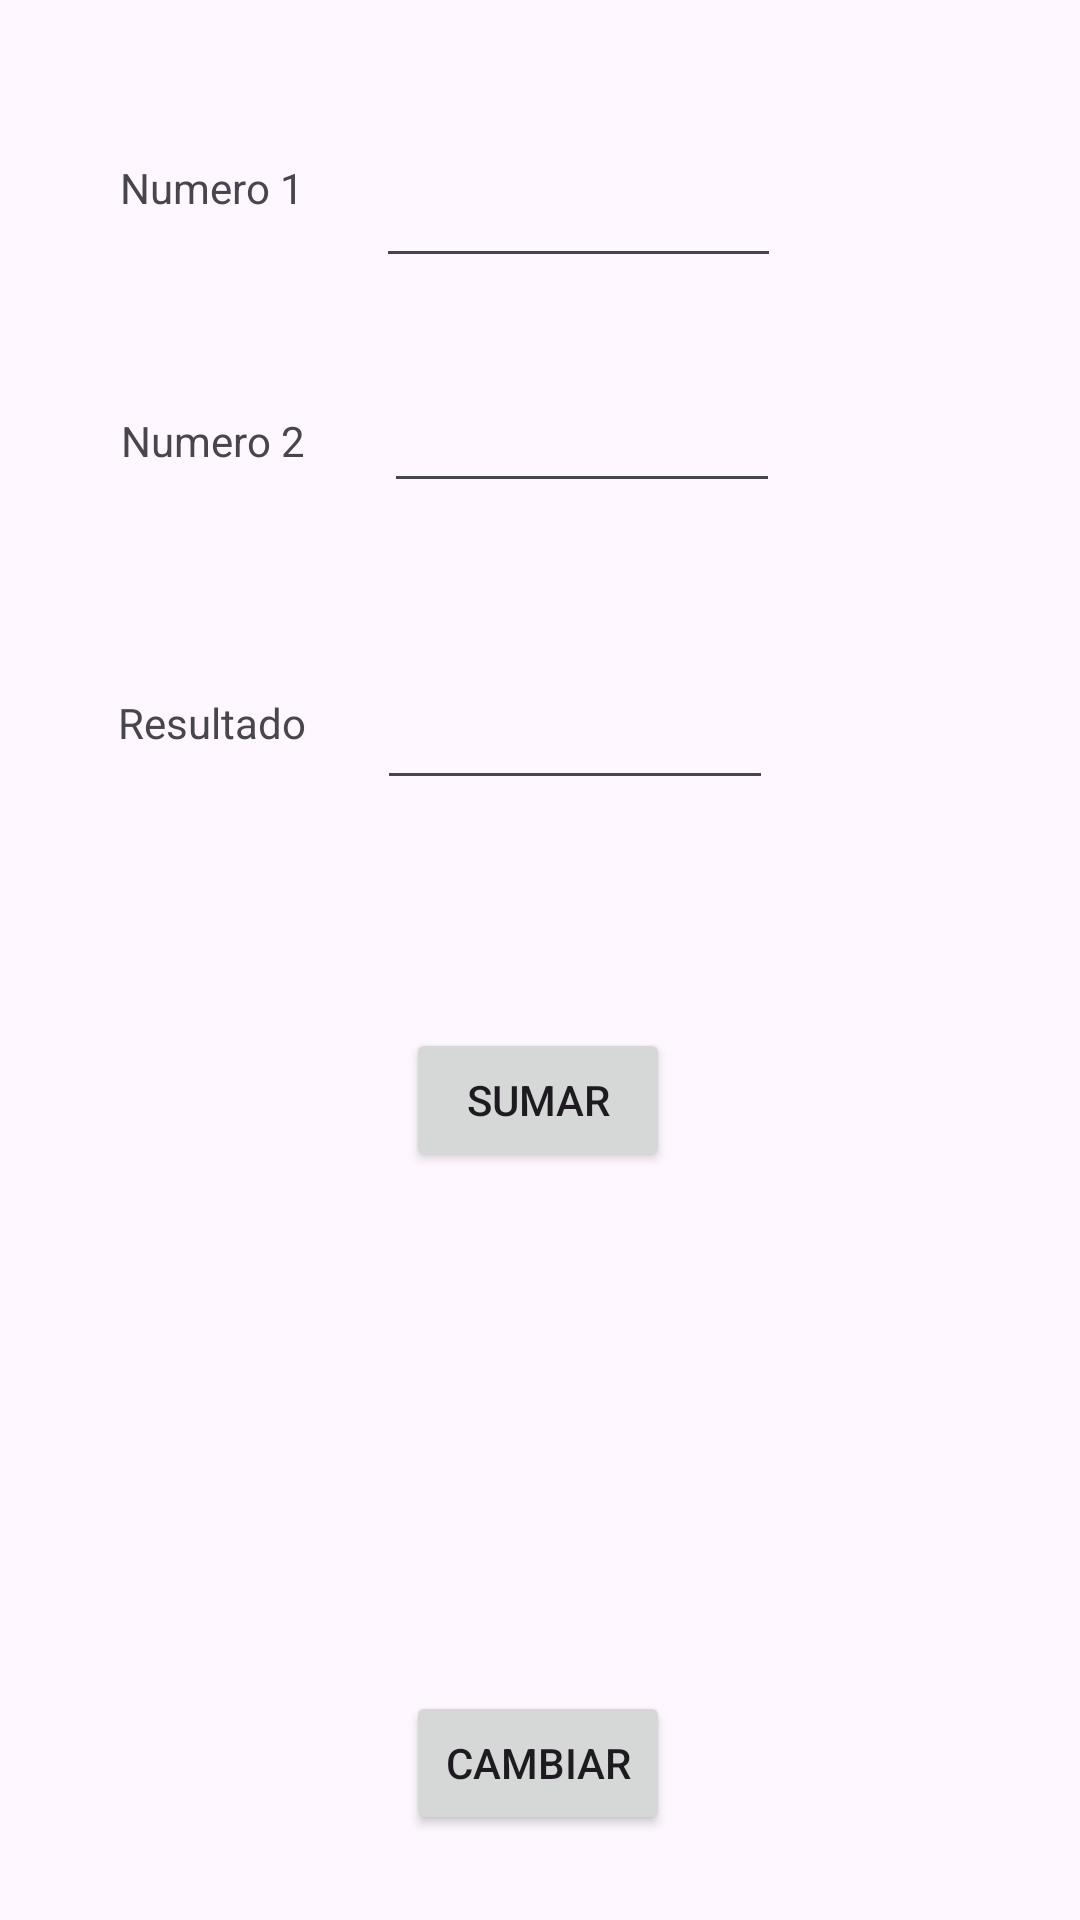

Android layout source for this screen:
<!-- AndroidManifest.xml: application theme Theme.PrimerAplicacionAndroid -->
<!-- res/layout/activity_main.xml -->
<?xml version="1.0" encoding="utf-8"?>
<androidx.constraintlayout.widget.ConstraintLayout xmlns:android="http://schemas.android.com/apk/res/android"
    xmlns:app="http://schemas.android.com/apk/res-auto"
    xmlns:tools="http://schemas.android.com/tools"
    android:layout_width="match_parent"
    android:layout_height="match_parent"
    tools:context=".MainActivity">

    <TextView
        android:id="@+id/txtNum1"
        android:layout_width="95dp"
        android:layout_height="23dp"
        android:text="@string/txtNum1"
        app:layout_constraintBottom_toBottomOf="parent"
        app:layout_constraintEnd_toEndOf="parent"
        app:layout_constraintHorizontal_bias="0.151"
        app:layout_constraintStart_toStartOf="parent"
        app:layout_constraintTop_toTopOf="parent"
        app:layout_constraintVertical_bias="0.086" />

    <Button
        android:id="@+id/btnSumar"
        android:layout_width="wrap_content"
        android:layout_height="wrap_content"
        android:layout_marginTop="76dp"
        android:text="@string/btnSumar"
        app:layout_constraintBottom_toBottomOf="parent"
        app:layout_constraintEnd_toEndOf="parent"
        app:layout_constraintHorizontal_bias="0.498"
        app:layout_constraintStart_toStartOf="parent"
        app:layout_constraintTop_toBottomOf="@+id/cmpResultado"
        app:layout_constraintVertical_bias="0.0" />

    <Button
        android:id="@+id/btnCambiar"
        android:layout_width="wrap_content"
        android:layout_height="wrap_content"
        android:text="@string/btnCambiar"
        app:layout_constraintBottom_toBottomOf="parent"
        app:layout_constraintEnd_toEndOf="parent"
        app:layout_constraintHorizontal_bias="0.498"
        app:layout_constraintStart_toStartOf="parent"
        app:layout_constraintTop_toBottomOf="@+id/btnSumar"
        app:layout_constraintVertical_bias="0.859" />

    <TextView
        android:id="@+id/txtNum2"
        android:layout_width="wrap_content"
        android:layout_height="wrap_content"
        android:text="@string/txtNum2"
        app:layout_constraintBottom_toBottomOf="parent"
        app:layout_constraintEnd_toEndOf="parent"
        app:layout_constraintHorizontal_bias="0.135"
        app:layout_constraintStart_toStartOf="parent"
        app:layout_constraintTop_toTopOf="parent"
        app:layout_constraintVertical_bias="0.221" />

    <EditText
        android:id="@+id/cmpNum1"
        android:layout_width="135dp"
        android:layout_height="59dp"
        android:ems="10"
        android:inputType="numberDecimal"
        app:layout_constraintBottom_toBottomOf="parent"
        app:layout_constraintEnd_toEndOf="parent"
        app:layout_constraintHorizontal_bias="0.557"
        app:layout_constraintStart_toStartOf="parent"
        app:layout_constraintTop_toTopOf="parent"
        app:layout_constraintVertical_bias="0.058" />

    <EditText
        android:id="@+id/cmpNum2"
        android:layout_width="132dp"
        android:layout_height="66dp"
        android:ems="10"
        android:inputType="numberDecimal"
        app:layout_constraintBottom_toBottomOf="parent"
        app:layout_constraintEnd_toEndOf="parent"
        app:layout_constraintHorizontal_bias="0.562"
        app:layout_constraintStart_toStartOf="parent"
        app:layout_constraintTop_toTopOf="parent"
        app:layout_constraintVertical_bias="0.177" />

    <TextView
        android:id="@+id/txtResultado"
        android:layout_width="wrap_content"
        android:layout_height="wrap_content"
        android:layout_marginTop="75dp"
        android:text="@string/txtResultado"
        app:layout_constraintBottom_toBottomOf="parent"
        app:layout_constraintEnd_toEndOf="parent"
        app:layout_constraintHorizontal_bias="0.132"
        app:layout_constraintStart_toStartOf="parent"
        app:layout_constraintTop_toBottomOf="@+id/txtNum2"
        app:layout_constraintVertical_bias="0.0" />

    <EditText
        android:id="@+id/cmpResultado"
        android:layout_width="132dp"
        android:layout_height="64dp"
        android:layout_marginTop="27dp"
        android:ems="10"
        android:inputType="numberDecimal"
        app:layout_constraintBottom_toBottomOf="parent"
        app:layout_constraintEnd_toEndOf="parent"
        app:layout_constraintHorizontal_bias="0.551"
        app:layout_constraintStart_toStartOf="parent"
        app:layout_constraintTop_toBottomOf="@+id/cmpNum2"
        app:layout_constraintVertical_bias="0.021" />

</androidx.constraintlayout.widget.ConstraintLayout>
<!-- resources referenced by this layout -->
<resources>
  <string name="btnCambiar">Cambiar</string>
  <string name="btnSumar">Sumar</string>
  <string name="txtNum1">Numero 1</string>
  <string name="txtNum2">Numero 2</string>
  <string name="txtResultado">Resultado</string>
  <style name="Theme.PrimerAplicacionAndroid" parent="Base.Theme.PrimerAplicacionAndroid" />
  <style name="Base.Theme.PrimerAplicacionAndroid" parent="Theme.Material3.DayNight.NoActionBar">
          
          
      </style>
</resources>
